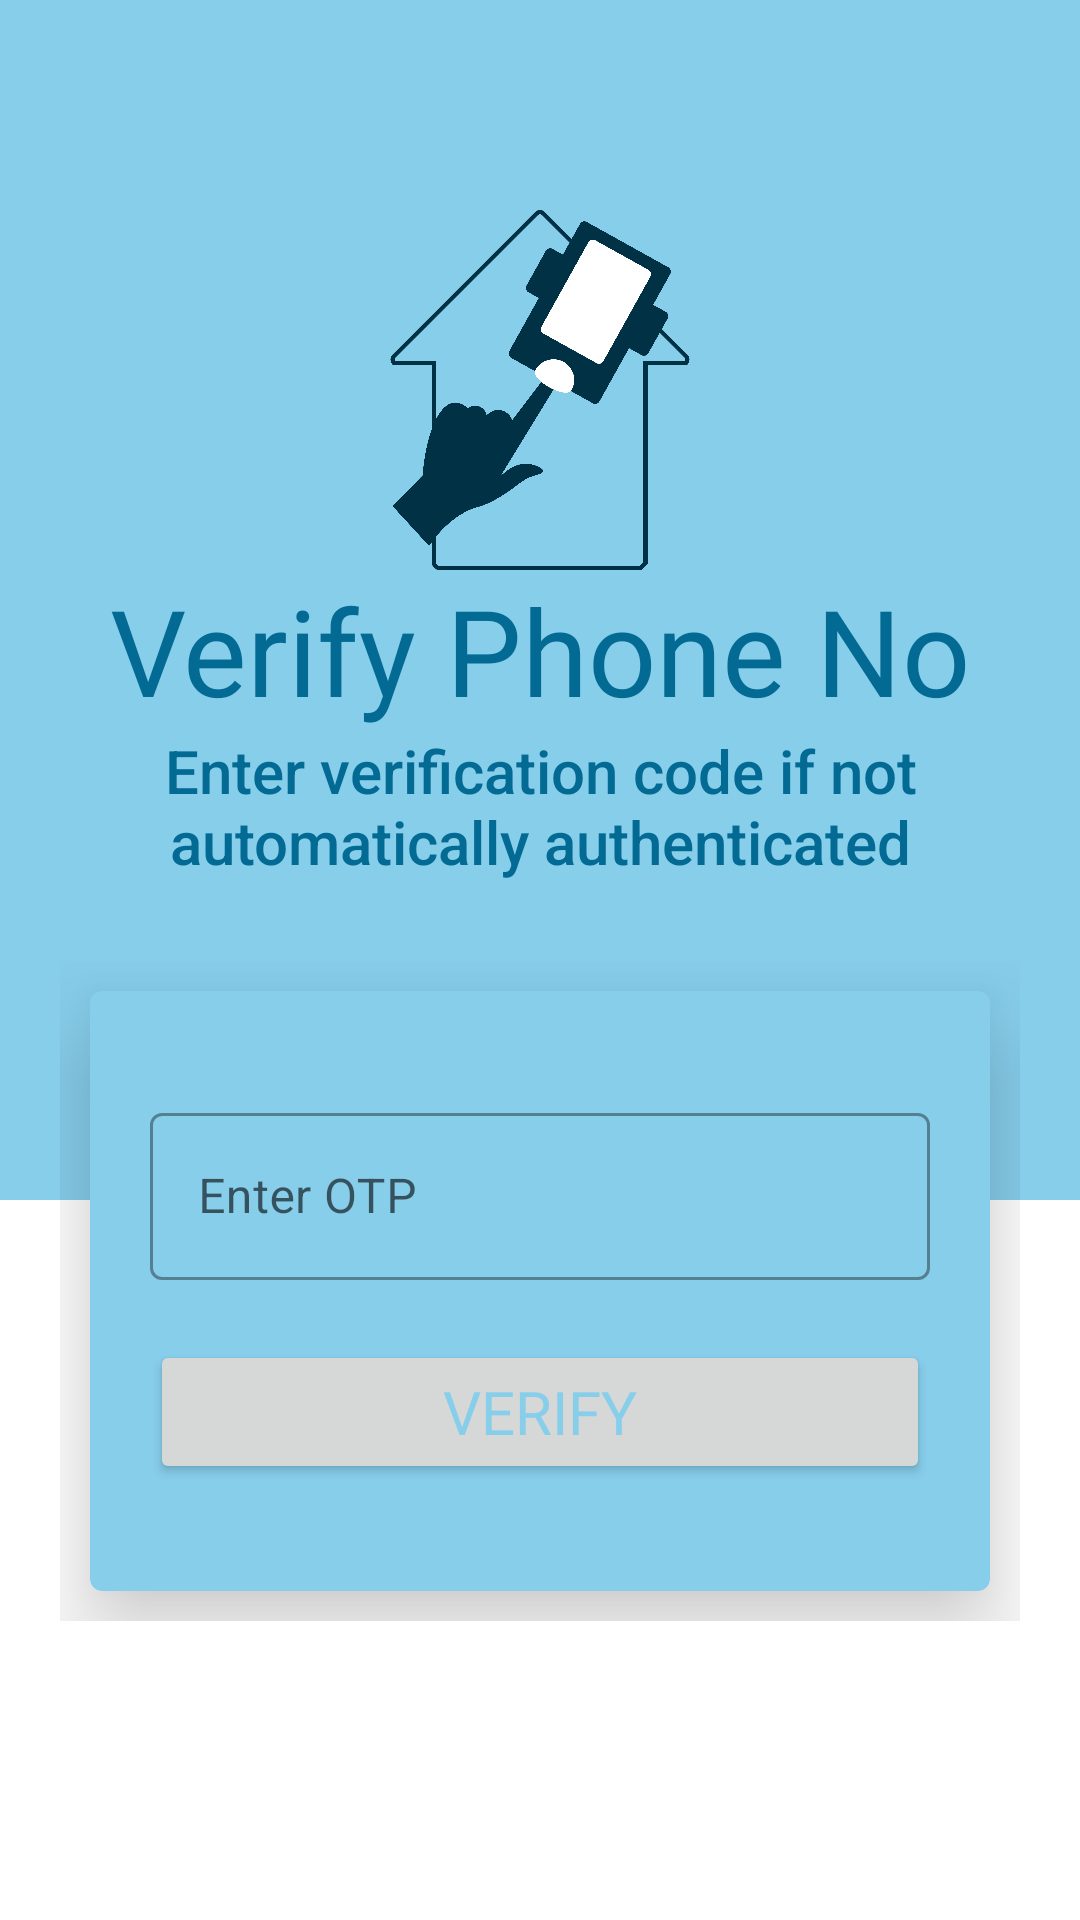

This screen was rendered from an Android layout file. Write that file and the resources it references.
<!-- AndroidManifest.xml: application theme Theme.Tooth -->
<!-- res/layout/activity_verify_phone_no.xml -->
<?xml version="1.0" encoding="utf-8"?>
<LinearLayout xmlns:android="http://schemas.android.com/apk/res/android"
    xmlns:app="http://schemas.android.com/apk/res-auto"
    xmlns:tools="http://schemas.android.com/tools"
    android:layout_width="match_parent"
    android:layout_height="match_parent"
    android:orientation="vertical"
    tools:context=".VerifyPhoneNo">

    <LinearLayout
        android:layout_width="match_parent"
        android:layout_height="400dp"
        android:background="@color/sky"
        android:padding="20dp"
        android:orientation="vertical">

        <ImageView
            android:id="@+id/logo"
            android:layout_width="match_parent"
            android:layout_height="170dp"
            android:paddingTop="50dp"
            android:src="@drawable/logo3"
            android:transitionName="logo_image" />

        <TextView
            android:id="@+id/banner"
            android:layout_width="match_parent"
            android:layout_height="wrap_content"
            android:fontFamily="@font/coiny"
            android:text="Verify Phone No"
            android:textAlignment="center"
            android:textColor="@color/darksky"
            android:textSize="40sp"
            android:transitionName="logo_text"
            android:gravity="center_horizontal" />

        <TextView
            android:id="@+id/decript"
            android:layout_width="match_parent"
            android:layout_height="wrap_content"
            android:fontFamily="sans-serif-medium"
            android:text="Enter verification code if not automatically authenticated"
            android:textColor="@color/darksky"
            android:textSize="20sp"
            android:textAlignment="center"
            android:transitionName="logo_descript"
            android:gravity="center_horizontal" />

    </LinearLayout>

    <LinearLayout
        android:layout_width="match_parent"
        android:layout_height="wrap_content"
        android:layout_marginTop="-100dp"
        android:padding="20dp">

        <com.google.android.material.card.MaterialCardView
            android:layout_width="0dp"
            android:layout_height="200dp"
            android:layout_margin="10dp"
            android:layout_weight="1"
            app:cardBackgroundColor="@color/sky"
            app:cardElevation="20dp">

            <LinearLayout
                android:layout_width="match_parent"
                android:layout_height="wrap_content"
                android:layout_margin="20dp"
                android:layout_gravity="center"
                android:orientation="vertical">

                
                <com.google.android.material.textfield.TextInputLayout
                    android:id="@+id/verification_code_entered_by_user"
                    style="@style/Widget.MaterialComponents.TextInputLayout.OutlinedBox"
                    android:layout_width="match_parent"
                    android:layout_height="wrap_content"
                    android:hint="Enter OTP">

                    <com.google.android.material.textfield.TextInputEditText
                        android:layout_width="match_parent"
                        android:layout_height="wrap_content"
                        android:inputType="number" />

                </com.google.android.material.textfield.TextInputLayout>

                <Button
                    android:id="@+id/verify_btn"
                    android:layout_width="match_parent"
                    android:layout_height="wrap_content"
                    android:layout_marginTop="20dp"
                    android:fontFamily="@font/coiny"
                    android:text="Verify"
                    android:textSize="20sp"
                    android:textColor="@color/sky"/>

            </LinearLayout>

        </com.google.android.material.card.MaterialCardView>

    </LinearLayout>

    <ProgressBar
        android:id="@+id/progress_bar"
        android:layout_width="wrap_content"
        android:layout_height="wrap_content"
        android:layout_gravity="center" />

</LinearLayout>
<!-- resources referenced by this layout -->
<resources>
  <color name="darksky">#036A94</color>
  <color name="sky">#87CEEB</color>
  <!-- drawable logo3: png bitmap (drawable-v24, 145165 bytes) -->
  <style name="Theme.Tooth" parent="Theme.MaterialComponents.DayNight.NoActionBar">
          
          <item name="colorPrimary">@color/sky</item>
          <item name="colorPrimaryVariant">@color/darksky</item>
          <item name="colorOnPrimary">@color/blacksky</item>
          
          <item name="colorSecondary">@color/mustard</item>
          <item name="colorSecondaryVariant">@color/darkmustard</item>
          <item name="colorOnSecondary">@color/black</item>
          
          <item name="android:statusBarColor" tools:targetApi="l">?attr/colorPrimaryVariant</item>
      </style>
  <color name="blacksky">#013145</color>
  <color name="mustard">#FFDB58</color>
  <color name="darkmustard">#B48D00</color>
  <color name="black">#FF000000</color>
</resources>
